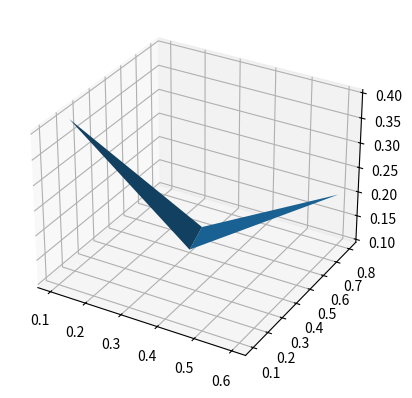

The script that saved this image:
import numpy as np
import matplotlib.pyplot as plt
import matplotlib.tri as mtri
from mpl_toolkits.mplot3d import Axes3D

xy = [[0.3,0.5],
      [0.6,0.8],
      [0.5,0.1],
      [0.1,0.2]]
xy = np.array(xy)

triangles = [[0,2,1],
             [2,0,3]]

triang = mtri.Triangulation(xy[:,0], xy[:,1], triangles=triangles)

z = [0.1,0.2,0.3,0.4]

fig, ax = plt.subplots(subplot_kw =dict(projection="3d"))
ax.plot_trisurf(triang, z)

plt.show()